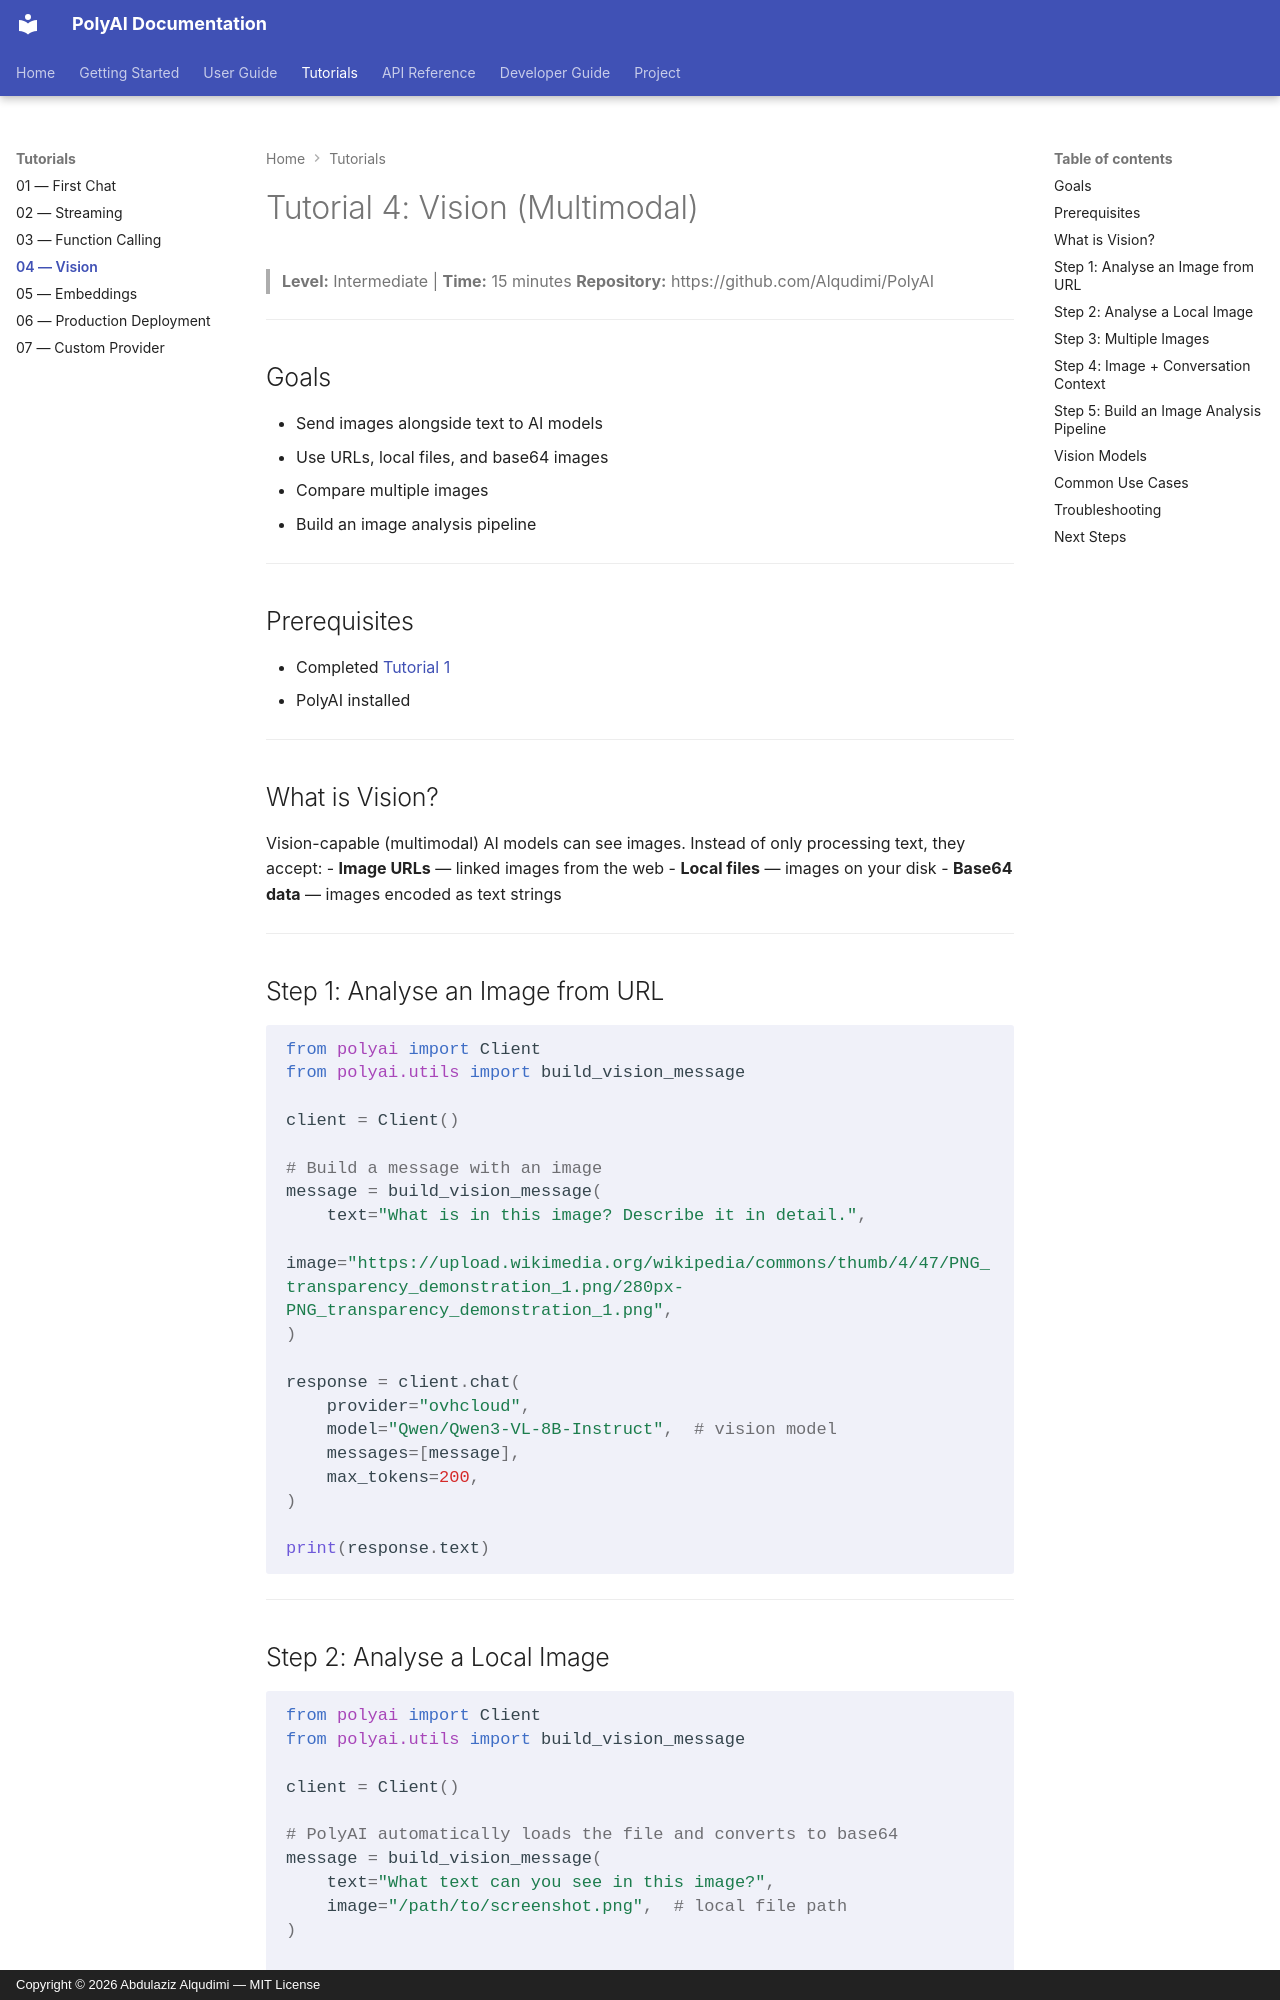

repository: Alqudimi/PolyAI · page: tutorials/04-vision/index.html · generator: mkdocs · copyright: Copyright © 2026 Abdulaziz Alqudimi — MIT License

# Tutorial 4: Vision (Multimodal)

> **Level:** Intermediate | **Time:** 15 minutes
> **Repository:** https://github.com/Alqudimi/PolyAI

---

## Goals

- Send images alongside text to AI models
- Use URLs, local files, and base64 images
- Compare multiple images
- Build an image analysis pipeline

---

## Prerequisites

- Completed [Tutorial 1](01-first-chat.md)
- PolyAI installed

---

## What is Vision?

Vision-capable (multimodal) AI models can see images. Instead of only processing text, they accept:
- **Image URLs** — linked images from the web
- **Local files** — images on your disk
- **Base64 data** — images encoded as text strings

---

## Step 1: Analyse an Image from URL

```python
from polyai import Client
from polyai.utils import build_vision_message

client = Client()

# Build a message with an image
message = build_vision_message(
    text="What is in this image? Describe it in detail.",
    image="https://upload.wikimedia.org/wikipedia/commons/thumb/4/47/PNG_transparency_demonstration_1.png/280px-PNG_transparency_demonstration_1.png",
)

response = client.chat(
    provider="ovhcloud",
    model="Qwen/Qwen3-VL-8B-Instruct",  # vision model
    messages=[message],
    max_tokens=200,
)

print(response.text)
```

---

## Step 2: Analyse a Local Image

```python
from polyai import Client
from polyai.utils import build_vision_message

client = Client()

# PolyAI automatically loads the file and converts to base64
message = build_vision_message(
    text="What text can you see in this image?",
    image="/path/to/screenshot.png",  # local file path
)

response = client.chat(
    provider="ovhcloud",
    model="Qwen/Qwen3-VL-8B-Instruct",
    messages=[message],
    max_tokens=150,
)
print(response.text)
```

---
